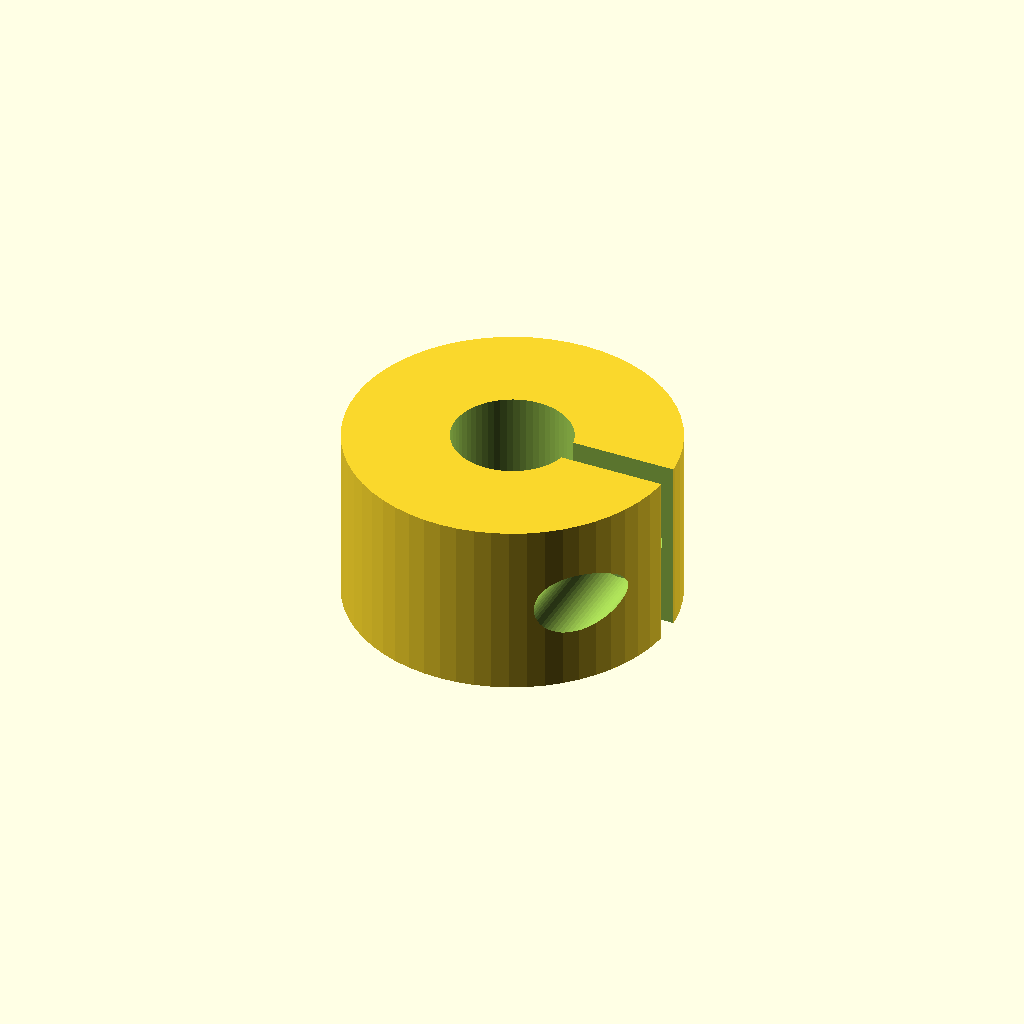
Cell 1: the model at its default parameters.
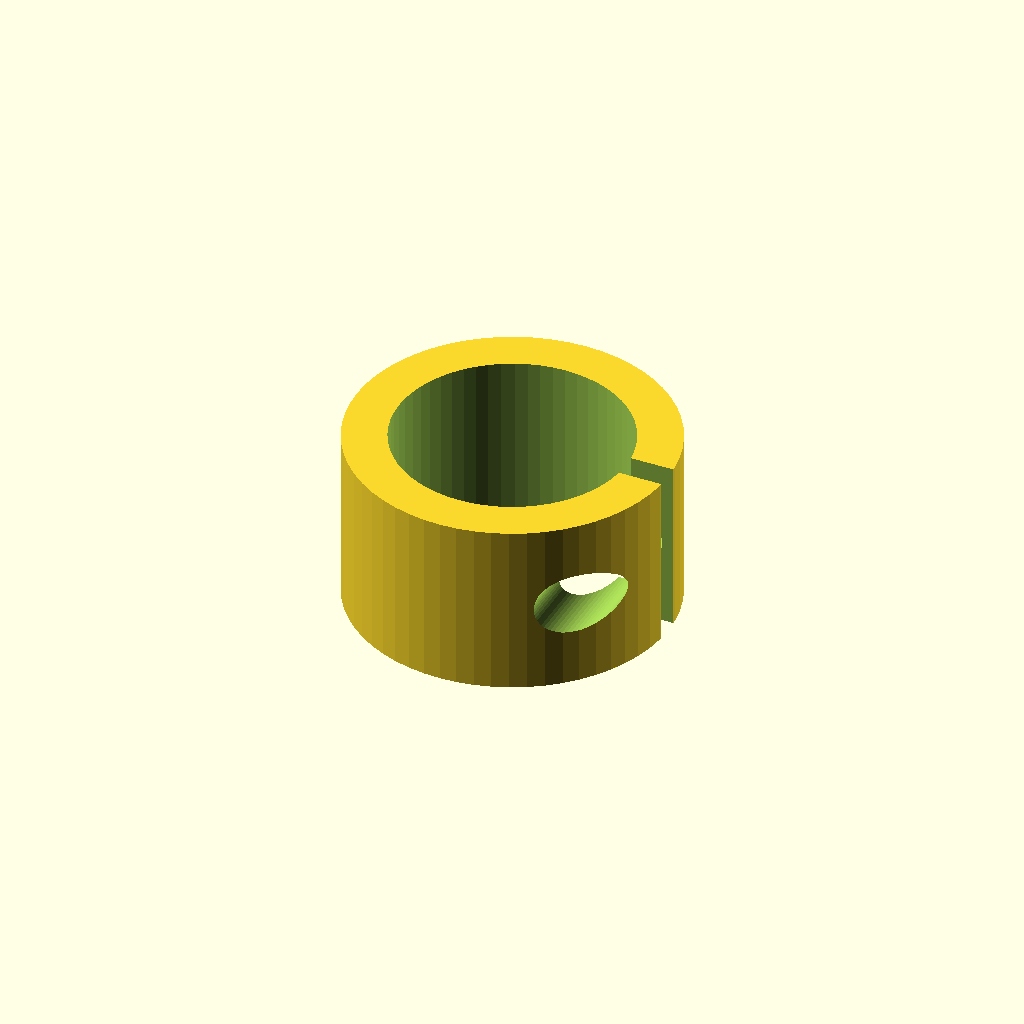
Cell 2 — shaft_d set to 16, the other parameters unchanged.
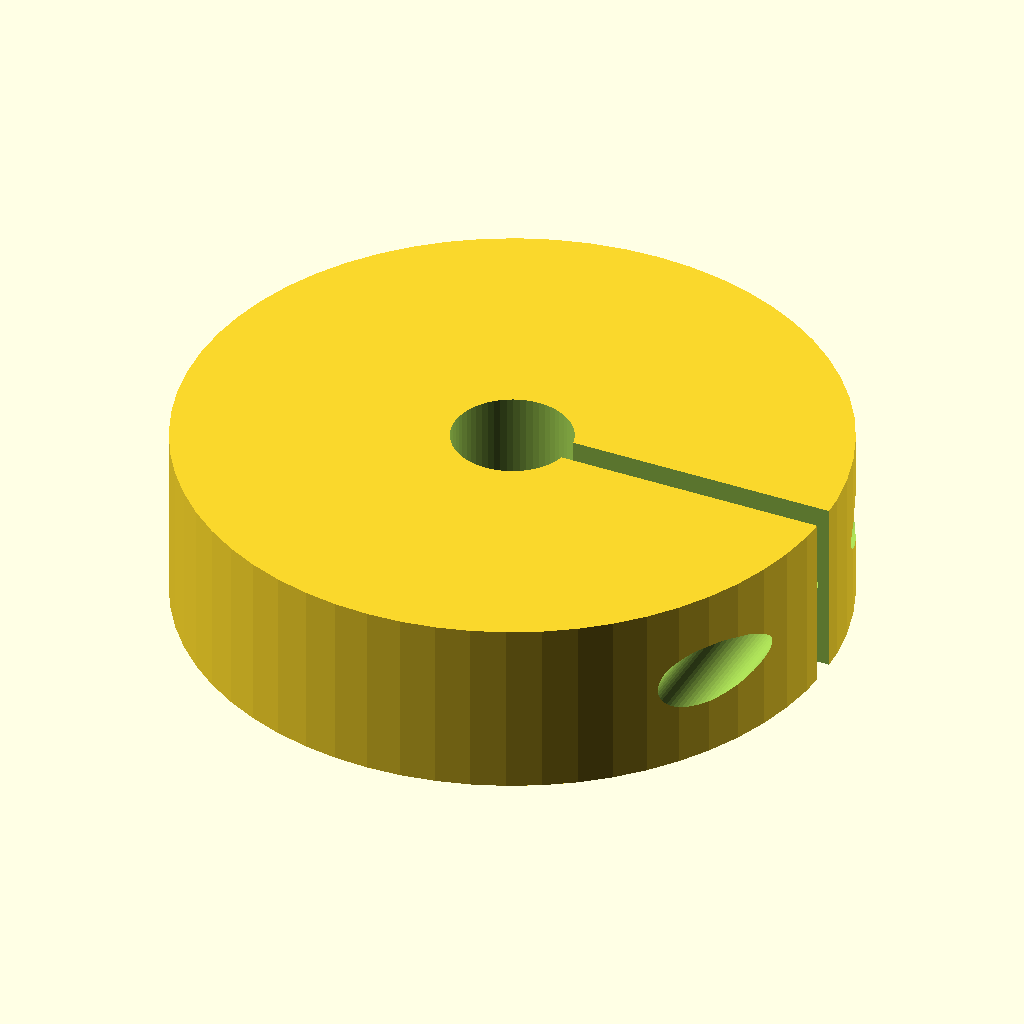
Cell 3: the same model with outer_d = 44.
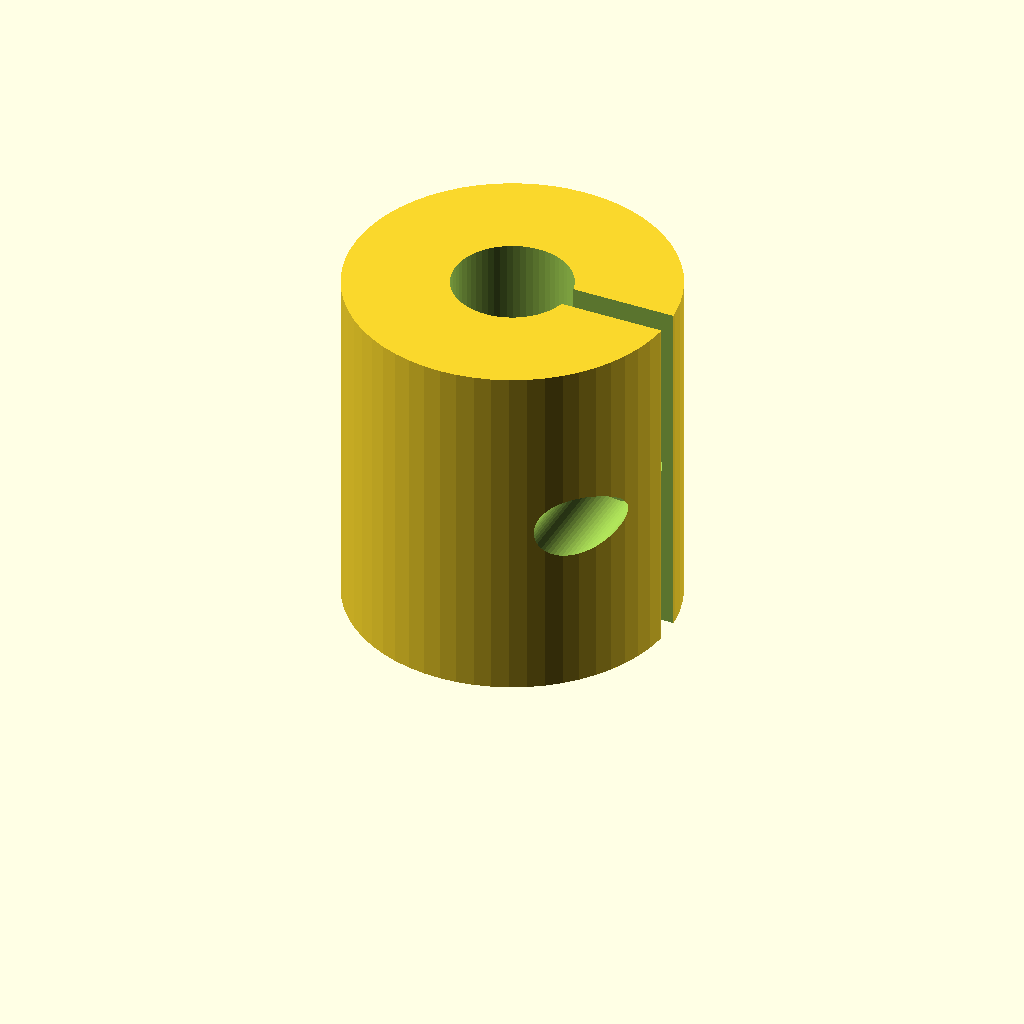
Cell 4 — width set to 24, the other parameters unchanged.
All cells are drawn from one camera (rotation 55°, 0°, 25°, orthographic, colour scheme Cornfield), so only the parameter changes between them.
Source of the model, optional_data/data/parts/part_0041.scad:
// C-style split collar for 8 mm shaft.
$fn = 60;
eps = 0.02;
shaft_d = 8;
outer_d = 22;
width = 12;
slit_w = 1.8;
screw_d = 4.3;
difference() {
    cylinder(d = outer_d, h = width);
    translate([0, 0, -eps]) cylinder(d = shaft_d, h = width + 2 * eps);
    translate([0, -slit_w / 2, -eps]) cube([outer_d / 2 + eps, slit_w, width + 2 * eps]);
    translate([outer_d / 2 - 3, -outer_d / 2 - eps, width / 2]) rotate([-90, 0, 0]) cylinder(d = screw_d, h = outer_d + 2 * eps);
    translate([outer_d / 2 - 3, outer_d / 2 - 3 - eps, width / 2]) rotate([-90, 0, 0]) cylinder(d = screw_d + 3, h = 3 + 2 * eps);
}
Customizer parameters (derived from the source; name, type, default, range or options):
eps: number, default 0.02
shaft_d: number, default 8
outer_d: number, default 22
width: number, default 12
slit_w: number, default 1.8
screw_d: number, default 4.3
